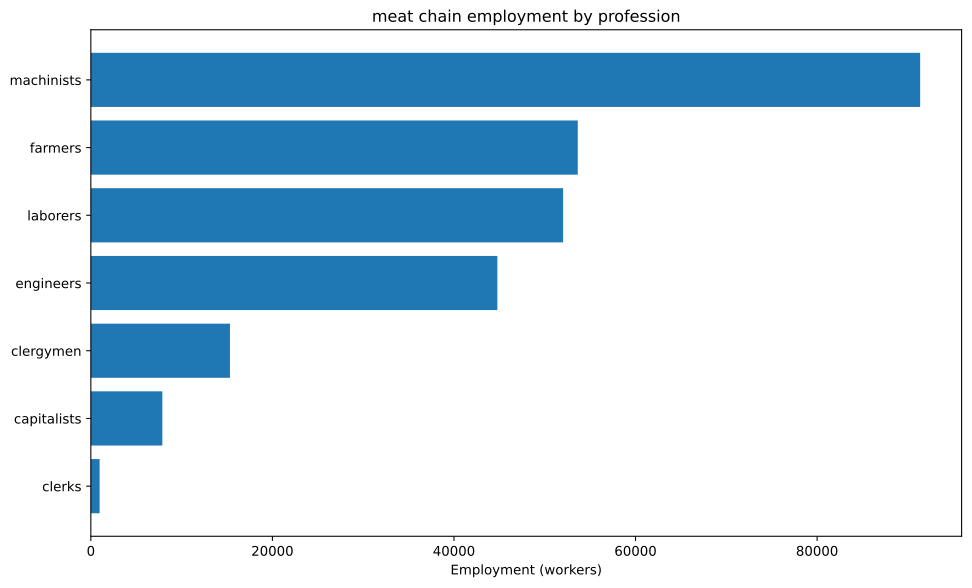

The file beside this chart, header and first rows:
config, building, profession, employment
building_tooling_workshops+pm_steel+pm_a…, building_tooling_workshops, capitalists, 1365
building_tooling_workshops+pm_steel+pm_a…, building_tooling_workshops, engineers, 6825
building_tooling_workshops+pm_steel+pm_a…, building_tooling_workshops, machinists, 13650
building_steel_mills+pm_electric_arc_pro…, building_steel_mills, capitalists, 287
building_steel_mills+pm_electric_arc_pro…, building_steel_mills, engineers, 2870
building_steel_mills+pm_electric_arc_pro…, building_steel_mills, machinists, 4305
building_motor_industry+pm_diesel_engine…, building_motor_industry, capitalists, 195
building_motor_industry+pm_diesel_engine…, building_motor_industry, engineers, 2925
building_motor_industry+pm_diesel_engine…, building_motor_industry, machinists, 1950
building_shipyards+pm_arc_welding_shipbu…, building_shipyards, capitalists, 135.7
building_shipyards+pm_arc_welding_shipbu…, building_shipyards, engineers, 2036
building_shipyards+pm_arc_welding_shipbu…, building_shipyards, laborers, 1357
building_shipyards+pm_arc_welding_shipbu…, building_shipyards, machinists, 2714
building_livestock_ranch+pm_simple_ranch…, building_livestock_ranch, clergymen, 15325
building_livestock_ranch+pm_simple_ranch…, building_livestock_ranch, farmers, 53637
building_livestock_ranch+pm_simple_ranch…, building_livestock_ranch, laborers, 30650
building_coal_mine+pm_diesel_pump_buildi…, building_coal_mine, capitalists, 999.5
building_coal_mine+pm_diesel_pump_buildi…, building_coal_mine, engineers, 4998
building_coal_mine+pm_diesel_pump_buildi…, building_coal_mine, machinists, 14993
building_iron_mine+pm_diesel_pump_buildi…, building_iron_mine, capitalists, 738.4
building_iron_mine+pm_diesel_pump_buildi…, building_iron_mine, engineers, 3692
building_iron_mine+pm_diesel_pump_buildi…, building_iron_mine, machinists, 11076
building_power_plant+pm_oil-fired_plant+…, building_power_plant, capitalists, 609.1
building_power_plant+pm_oil-fired_plant+…, building_power_plant, engineers, 8528
building_power_plant+pm_oil-fired_plant+…, building_power_plant, laborers, 12182
building_power_plant+pm_oil-fired_plant+…, building_power_plant, machinists, 9137
building_logging_camp+pm_electric_saw_mi…, building_logging_camp, capitalists, 409.5
building_logging_camp+pm_electric_saw_mi…, building_logging_camp, engineers, 2047
building_logging_camp+pm_electric_saw_mi…, building_logging_camp, laborers, 2047
building_logging_camp+pm_electric_saw_mi…, building_logging_camp, machinists, 4095
building_whaling_station+pm_steam_whalin…, building_whaling_station, capitalists, 2172
building_whaling_station+pm_steam_whalin…, building_whaling_station, engineers, 10858
building_whaling_station+pm_steam_whalin…, building_whaling_station, machinists, 21716
building_railway+pm_diesel_trains+pm_ste…, building_railway, capitalists, 964.5
building_railway+pm_diesel_trains+pm_ste…, building_railway, clerks, 964.5
building_railway+pm_diesel_trains+pm_ste…, building_railway, laborers, 5787
building_railway+pm_diesel_trains+pm_ste…, building_railway, machinists, 7716
